Dataset: Weedcottonberli (GitHub, RituGaba/Weedcottonberli). Classes: cotton, weed.

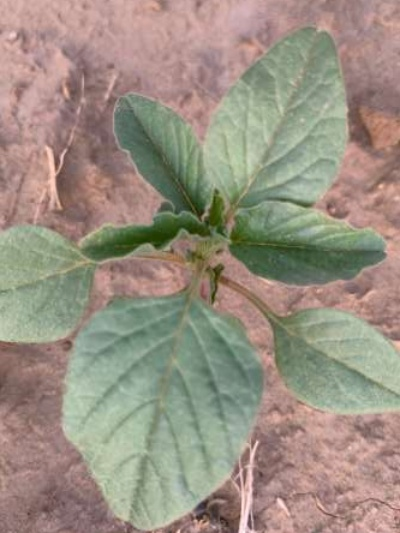
Label: weed

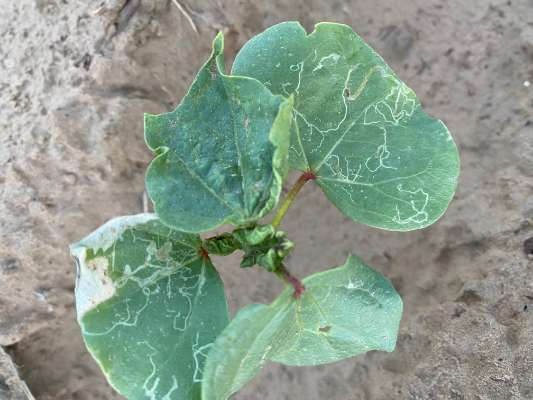
Label: cotton

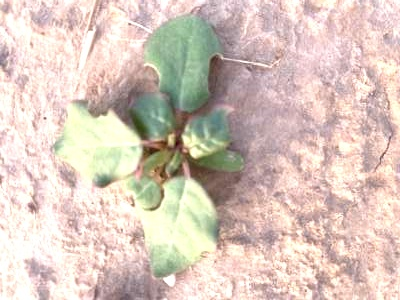
Label: weed

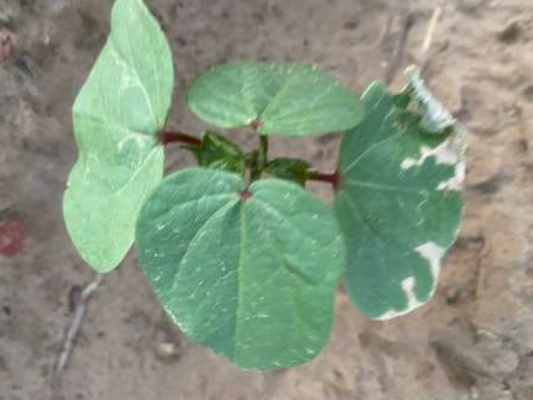
Label: cotton

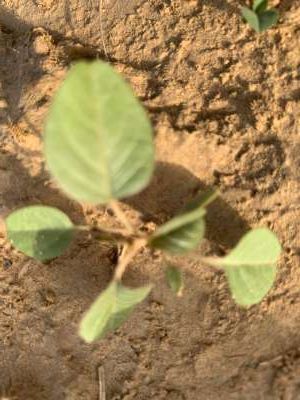
Label: weed

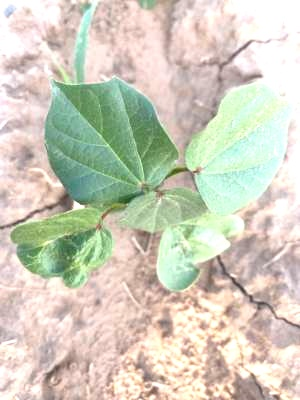
Label: cotton
